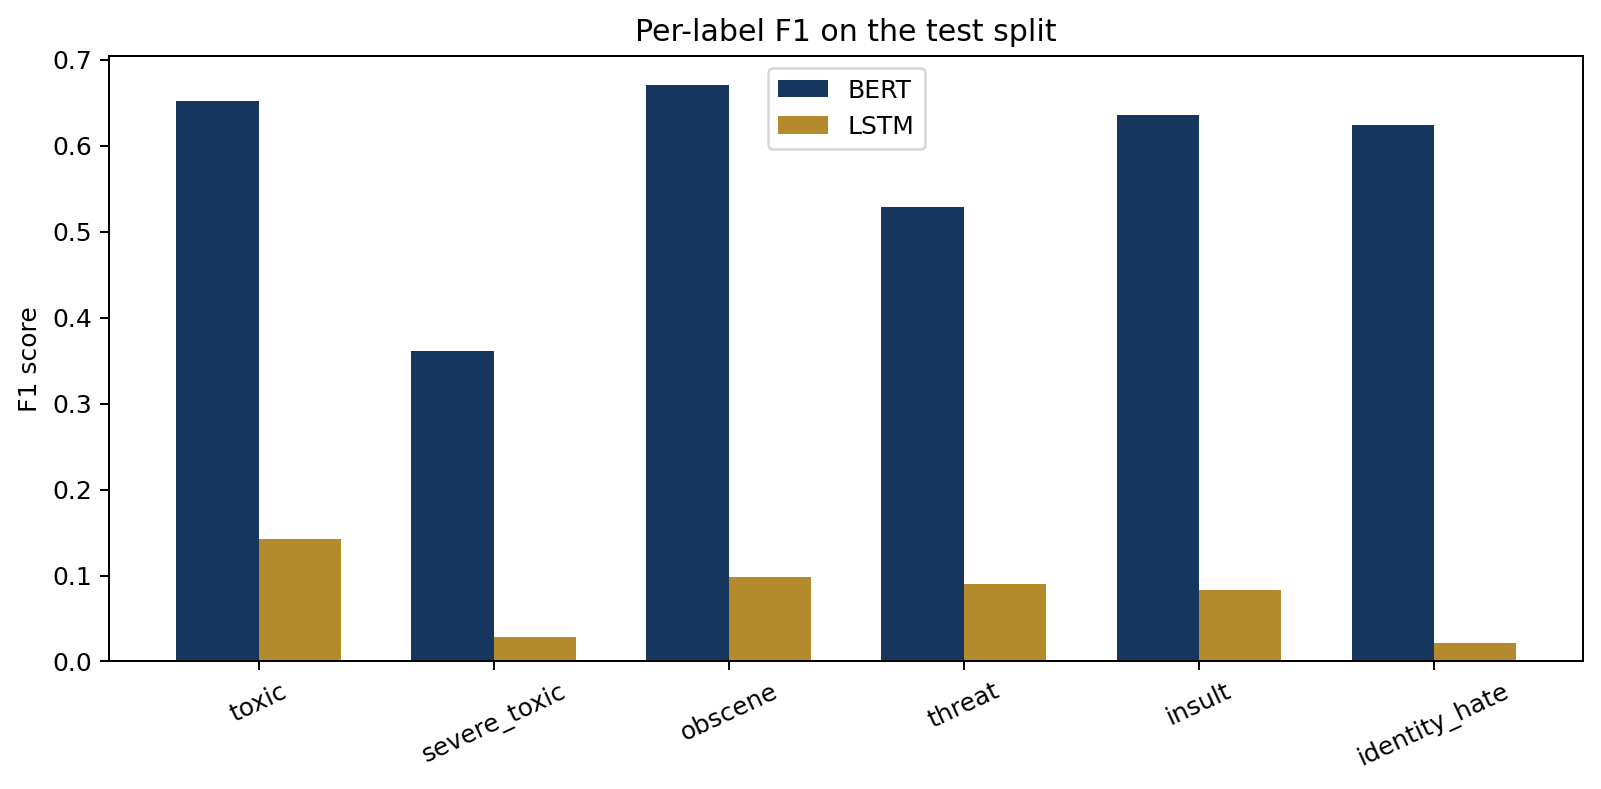

The table this chart was drawn from, first rows:
label, bert_f1, lstm_f1
toxic, 0.6522, 0.142
severe_toxic, 0.361, 0.02883
obscene, 0.6709, 0.09834
threat, 0.5281, 0.08978
insult, 0.6357, 0.0832
identity_hate, 0.6246, 0.02173
